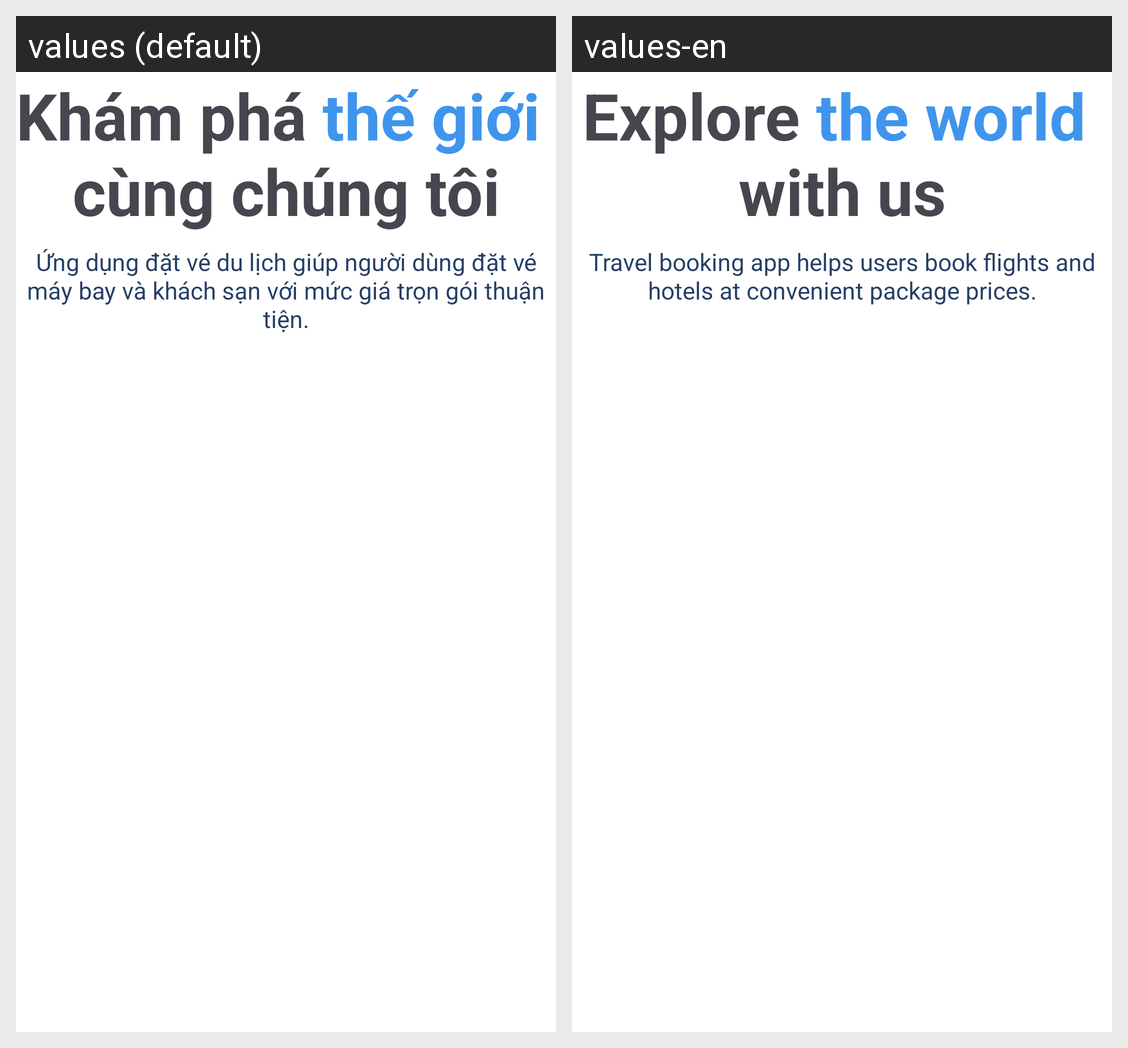

Strings drawn on this Android screen and how each of the app's shown locales translates them:
Android screen res/layout/activity_intro.xml rendered under 2 locales, left to right: values (default), values-en. Device: Nexus 5 (rendered at 1080×1920; each locale shown at half size, 540×960, under a caption strip naming it); theme Theme.Travel_app.
Strings drawn on this screen, with the default value and each locale's value (text and hints the layout hard-codes, and strings that could not be matched under every locale, appear in the picture but are not listed):

introTitle
  values: Khám phá thế giới 
      cùng chúng tôi
  values-en: Explore the world 
      with us

subIntro
  values: Ứng dụng đặt vé du lịch giúp người dùng đặt vé máy bay và khách sạn với mức giá trọn gói thuận tiện.
  values-en: Travel booking app helps users book flights and hotels at convenient package prices.
